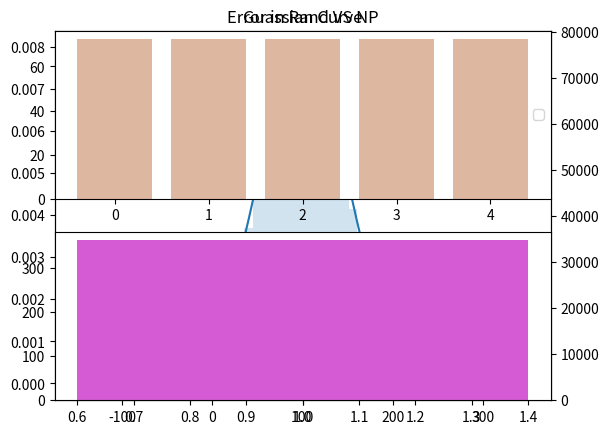

Source code (Python):
import numpy as np
from numpy import random
import random
import math
import matplotlib
import matplotlib.pyplot as plt



def MakeNpData():
    npten = np.random.normal(100,50,10)
    nptenmean = np.mean(npten)

    thousand = np.random.normal(100, 50, 1000)

    tenthousand = np.random.normal(100, 50, 10000)

    hundredthousand = np.random.normal(100, 50, 100000)

    million = np.random.normal(100, 50, 1000000)


    return npten,thousand,tenthousand,hundredthousand,million

def MakeRanData():
    ten =[]
    thou=[]
    tenthou=[]
    hundredthou=[]
    mil=[]
    for i in range(0,10):
        ten.append(random.gauss(100,50))

    for i in range(0,1000):
        thou.append(random.gauss(100,50))

    for i in range(0,10000):
        tenthou.append(random.gauss(100,50))

    for i in range(0,100000):
        hundredthou.append(random.gauss(100,50))

    for i in range(0,1000000):

        mil.append(random.gauss(100,50))
    return ten,thou,tenthou,hundredthou,mil

def MakeGauss():
    guascurve=[]

    x = np.linspace(100 - (5 * 50), 100 + (5 * 50),500)

    ep = (-((x-100)**2/(2*50**2)))
    exp = np.exp(ep)
    sq =(1/np.sqrt(2*np.pi*50**2))
    gauss = sq*exp
    return gauss,x

def PlotGausCurve(gauss, x,million):
    million = np.array(million)
    fig , ax = plt.subplots()
    ax.plot(x,gauss,alpha=1)

    #the annontations were functioning corretly with the inlaid histogram in the process of completinf the program it
    #stopped and I was unable to debug it
    ax.annotate("MU",(100,1),xytext = (120,1),arrowprops={'arrowstyle': '->'})
    ax.annotate("MU+/_SIGMA", (100+50, .30), xytext=(170, .2), arrowprops={'arrowstyle': '->'})
    ax.annotate("MU+/_SIGMA", (100-50, .30), xytext=(170, .2), arrowprops={'arrowstyle': '->'})
    ax.annotate("MU+/_ 2SIGMA", (100 +100, .01), xytext=(25, .1), arrowprops={'arrowstyle': '->'})
    ax.annotate("MU+/_ 2SIGMA", (100 - 100, .01), xytext=(25, .1), arrowprops={'arrowstyle': '->'})
    ax.annotate("MU+/_ 3SIGMA", (100 + 150, .01), xytext=(35, .18), arrowprops={'arrowstyle': '->'})
    ax.annotate("MU+/_ 3SIGMA", (100 - 150, .01), xytext=(35, .18), arrowprops={'arrowstyle': '->'})

    ax2= ax.twinx()
    ax2.hist(million,bins=50,alpha=.2)
    plt.title('Guassian Curve')
    plt.show()


def GetRanError(ten,thou,tenthou,hundredthou,mil):
    avgranderror =[]
    truedata = MakeGauss()


    tenmean = np.mean(ten)
    tenstd = np.std(ten)
    tenerror = makeGuasserros(tenmean,tenstd)
    tenerror = np.abs(tenerror-truedata)
    avgranderror.append(np.average(tenerror))

    thoumean = np.mean(thou)
    thoustd = np.std(thou)
    thouerror = makeGuasserros(thoumean, thoustd)
    thouerror = np.abs(thouerror - truedata)
    avgranderror.append(np.average(thouerror))

    tenthoumean = np.mean(tenthou)
    tenthoustd = np.std(tenthou)
    tenthouerror = makeGuasserros(tenthoumean, tenthoustd)
    tenthouerror = np.abs(tenthouerror - truedata)
    avgranderror.append(np.average(tenthouerror))

    hundredthoumean = np.mean(hundredthou)
    hundredthoustd = np.std(hundredthou)
    hundredthouerror = makeGuasserros(hundredthoumean, hundredthoustd)
    hundredthouerror = np.abs(hundredthouerror - truedata)
    avgranderror.append(np.average(hundredthouerror))

    milmean = np.mean(mil)
    milstd = np.std(mil)
    milerror = makeGuasserros(milmean, milstd)
    milerror = np.abs(milerror - truedata)
    avgranderror.append(np.average(milerror))

    return avgranderror

def GetNPError(npten,thousand,tenthousand,hundredthousand,million):
    avgnperror=[]
    truedata = MakeGauss()
    nptenmean = np.mean(npten)
    nptenstd = np.std(npten)

    nptenerror = makeGuasserros(nptenmean,nptenstd)
    nptenerror = np.abs(nptenerror-truedata)
    avgnperror.append(np.average(nptenerror))

    npthousandmean = np.mean(thousand)
    npthousandstd = np.std(thousand)
    npthousanderror = makeGuasserros(npthousandmean, npthousandstd)
    npthousanderror = np.abs(npthousanderror - truedata)
    avgnperror.append(np.average(npthousanderror))


    nptenthousandmean = np.mean(tenthousand)
    nptenthousandstd = np.std(tenthousand)
    nptenthousanderror = makeGuasserros(nptenthousandmean, nptenthousandstd)
    nptenthousanderror = np.abs(nptenthousanderror - truedata)
    avgnperror.append(np.average(nptenthousanderror))


    nphundredthousandmean = np.mean(hundredthousand)
    nphundredthousandstd = np.std(hundredthousand)
    nphundredthousanderror = makeGuasserros(nphundredthousandmean, nphundredthousandstd)
    nphundredthousanderror = np.abs(nphundredthousanderror - truedata)
    avgnperror.append(np.average(nphundredthousanderror))

    npmillionmean = np.mean(million)
    npmillionstd = np.std(million)
    npmillionerror = makeGuasserros(npmillionmean,npmillionstd)
    npmillionerror = np.abs(npmillionerror-truedata)
    avgnperror.append(np.average(npmillionerror))

    return avgnperror

def makeGuasserros(MU,SIG):
    x = np.linspace(100 - (5 * 50), 100 + (5 * 50), 500)
    ep = (-((x - MU) ** 2 / (2 * SIG ** 2)))
    exp = np.exp(ep)
    sq = (1 / np.sqrt(2 * np.pi * SIG ** 2))
    gauss = sq * exp
    return gauss


def ploterrorplots(avgnperror,avgranderror):

    x=[1,2,3,4,5]
    y_pos = np.arange(len(avgnperror))
    plt.subplot(2,1,1)
    plt.bar(y_pos,avgnperror,alpha=.4,color='y')
    y_pos = np.arange(len(avgranderror))
    plt.subplot(2, 1, 1)
    plt.bar(y_pos, avgranderror,alpha=.2,color='m')

    plt.legend(loc='right')
    plt.title('Error in Rand VS NP')
    avgtotalnp = sum(avgnperror)
    avgtotalrand = sum(avgranderror)
    if avgtotalnp > avgtotalrand:
        color = 'y'
    else:
        color = 'm'
    plt.subplot(2,1,2)
    y_pos = [1]
    plt.subplot(2, 1, 2)
    plt.bar(y_pos, avgtotalnp, alpha=.4, color=color)
    y_pos = [1]
    plt.subplot(2, 1, 2)
    plt.bar(y_pos, avgtotalrand, alpha=.4, color=color)
    plt.show()

npten,thousand,tenthousand,hundredthousand,million= MakeNpData()
avgnperror=GetNPError(npten,thousand,tenthousand,hundredthousand,million)
ten,thou,tenthou,hundredthou,mil=MakeRanData()
avgranderror=GetRanError(ten,thou,tenthou,hundredthou,mil)
gauss,x = MakeGauss()
PlotGausCurve(gauss,x,million)
ploterrorplots(avgnperror,avgranderror)